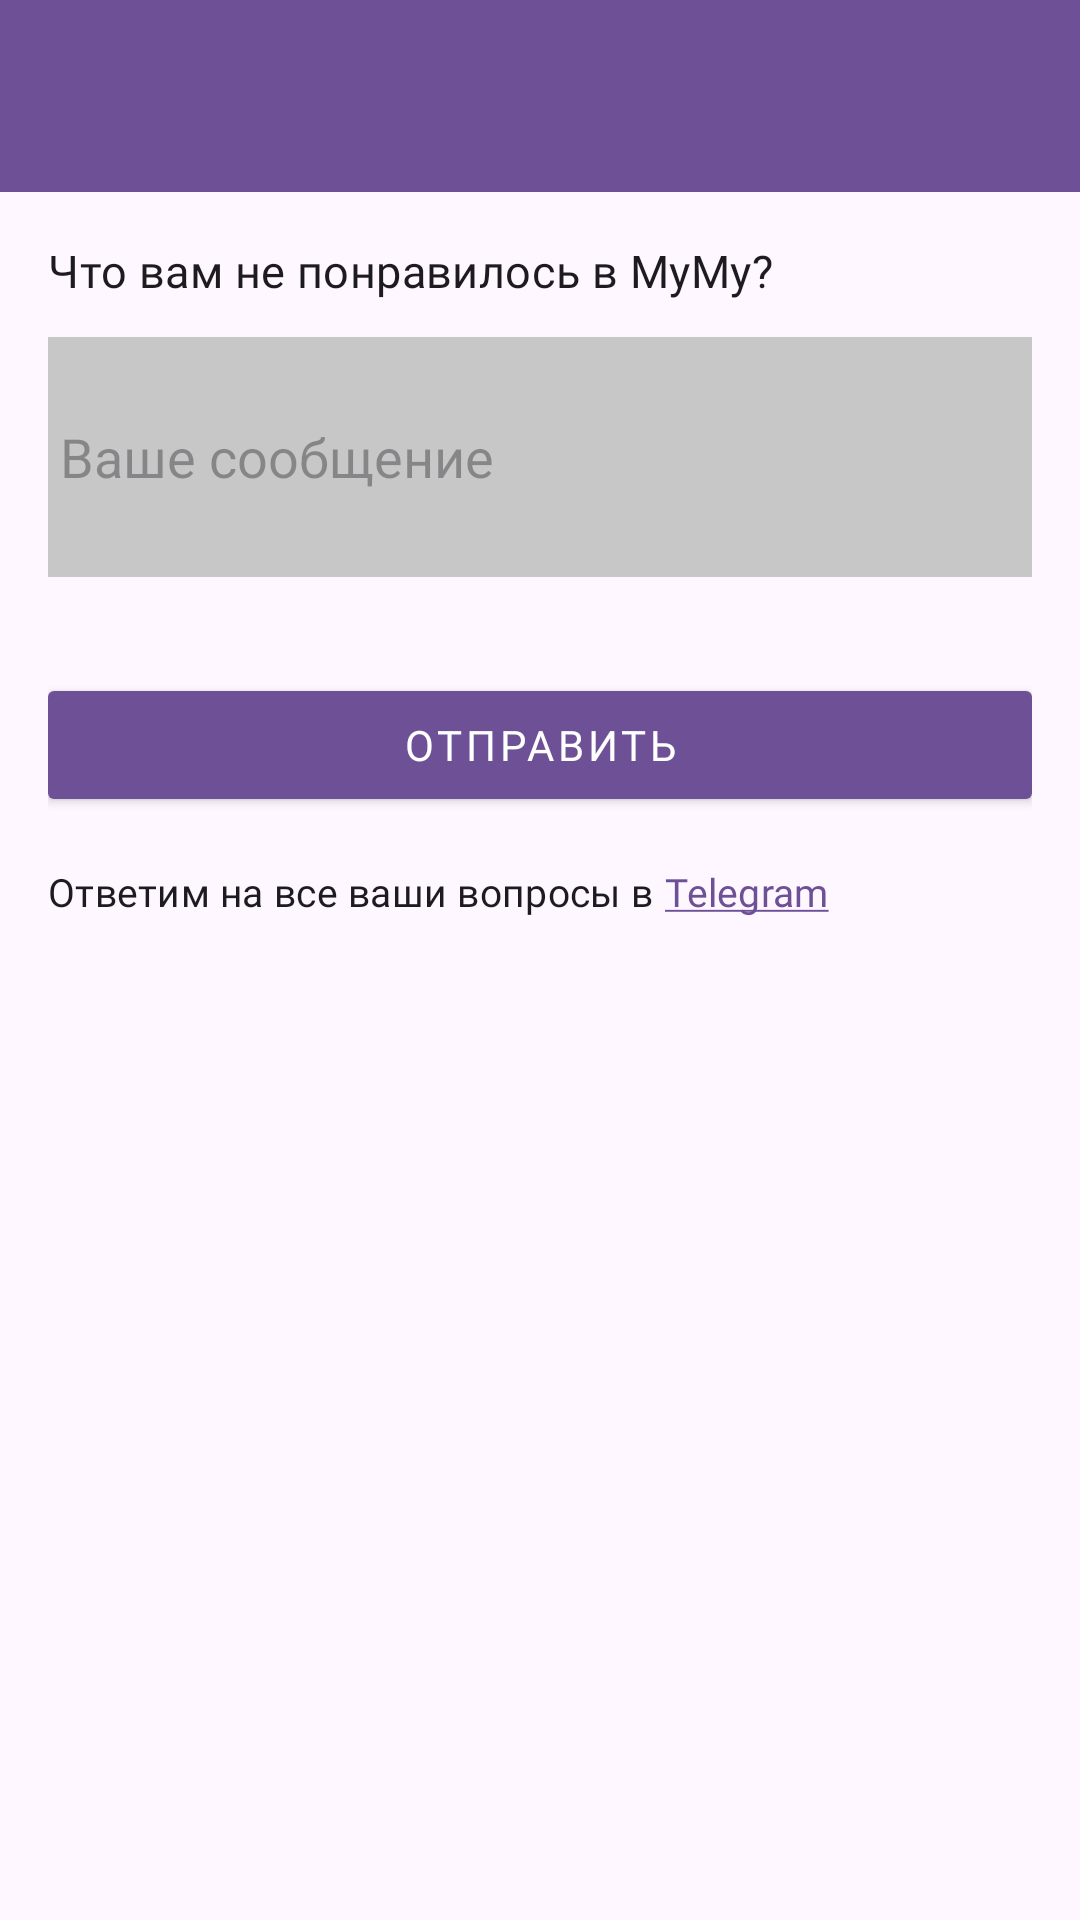

The Android layout XML behind this screen, and the referenced resources:
<!-- AndroidManifest.xml: application theme Theme.MyMy -->
<!-- res/layout/fragment_feed_back.xml -->
<?xml version="1.0" encoding="utf-8"?>
<layout>
    <data>
        <variable
            name="viewModel"
            type="com.example.wayhome.ui.additionals.feedback.FeedbackViewModel" />
    </data>
<androidx.constraintlayout.widget.ConstraintLayout xmlns:android="http://schemas.android.com/apk/res/android"
    xmlns:tools="http://schemas.android.com/tools"
    android:layout_width="match_parent"
    android:layout_height="match_parent"
    xmlns:app="http://schemas.android.com/apk/res-auto"
    tools:context=".ui.additionals.feedback.FeedBackFragment">
    <com.google.android.material.appbar.AppBarLayout
        app:layout_constraintTop_toTopOf="parent"
        android:id="@+id/appBarLayout"
        android:layout_width="match_parent"
        android:layout_height="wrap_content"
        android:theme="@style/ThemeOverlay.MaterialComponents.Dark.ActionBar">
        <androidx.appcompat.widget.Toolbar
            android:id="@+id/toolbar"
            android:layout_width="match_parent"
            android:layout_height="?attr/actionBarSize"
            android:background="?attr/colorPrimary"
            android:elevation="4dp"
            app:layout_scrollFlags="scroll|enterAlways"
            app:popupTheme="@style/ThemeOverlay.MaterialComponents.Light" />

    </com.google.android.material.appbar.AppBarLayout>


    <LinearLayout
        app:layout_constraintTop_toBottomOf="@id/appBarLayout"
        android:layout_width="match_parent"
        android:id="@+id/text_group"
        android:layout_height="0dp"
        android:paddingHorizontal="16dp"
        android:orientation="vertical">




        <TextView

            android:layout_width="wrap_content"
            android:layout_height="wrap_content"
            android:layout_marginTop="16dp"

            style="@style/My.Subtitle1"
            android:text="@string/what_dont_you_like"
            />
        <EditText

            style="@style/Theme.MyMy.EditText"
            android:id="@+id/text_input"
            android:layout_marginTop="12dp"
            android:layout_width="match_parent"
            android:layout_height="wrap_content"
            android:minHeight="80dp"
            android:background="@color/secondary70"
            android:hint="@string/your_message"
            android:padding="4dp"
            android:layout_marginBottom="32dp"
            />

        <com.google.android.material.button.MaterialButton
            android:id="@+id/send_button"
            style="@style/Theme.MyMy.RegisterButton"
            android:layout_width="match_parent"
            android:layout_height="wrap_content"
            android:text="@string/send" />
        <LinearLayout
            android:layout_width="wrap_content"
            android:layout_height="wrap_content"
            android:orientation="horizontal">
            <TextView

                style="@style/My.Subtitle2"
                android:layout_marginTop="16dp"
                android:layout_width="wrap_content"
                android:layout_height="wrap_content"
                android:text="@string/answer_your_questions"
                android:layout_marginEnd="4dp"/>

            <TextView

                style="@style/My.Subtitle2"
                android:id="@+id/mail"
                android:layout_marginTop="16dp"
                android:layout_width="wrap_content"
                android:layout_height="wrap_content"
                android:text="@string/layout_2_2_send_text" />
        </LinearLayout>



    </LinearLayout>



</androidx.constraintlayout.widget.ConstraintLayout>
</layout>
<!-- resources referenced by this layout -->
<resources>
  <color name="secondary70">#C7C7C7</color>
  <string name="answer_your_questions">Ответим на все ваши вопросы в </string>
  <string name="layout_2_2_send_text"><a href="https://www.google.com/">Telegram</a></string>
  <string name="send">Отправить</string>
  <string name="what_dont_you_like">Что вам не понравилось в MyMy?</string>
  <string name="your_message">Ваше сообщение</string>
  <style name="My.Subtitle1" parent="TextAppearance.MaterialComponents.Subtitle1">
          <item name="fontFamily">@font/comfortaa</item>
          <item name="android:fontFamily">@font/comfortaa</item>
          <item name="android:textSize">15sp</item>
      </style>
  <style name="My.Subtitle2" parent="TextAppearance.MaterialComponents.Subtitle2">
          <item name="fontFamily">@font/comfortaa</item>
          <item name="android:fontFamily">@font/comfortaa</item>
          <item name="android:textSize">13sp</item>
      </style>
  <style name="Theme.MyMy.EditText" parent="ThemeOverlay.Material3.TextInputEditText.OutlinedBox">
          <item name="cornerRadius">5dp</item>
      </style>
  <style name="Theme.MyMy.RegisterButton" parent="Widget.MaterialComponents.Button">
          <item name="cornerRadius">2dp</item>
          <item name="fontFamily">@font/roboto</item>
          <item name="android:fontFamily">@font/roboto</item>
          <item name="android:textSize">14sp</item>
          <item name="android:textColor">@color/on_primary</item>
      </style>
  <style name="Theme.MyMy" parent="Theme.Material3.Light.NoActionBar">
          
          <item name="colorPrimary">@color/primary</item>
          
          
          
          
          
          
          
          <item name="android:statusBarColor" tools:targetApi="l">?attr/backgroundColor</item>
          
          
          
  
          
  
          
      </style>
  <color name="on_primary">#FFFFFF</color>
  <color name="primary">#6E5097</color>
</resources>
